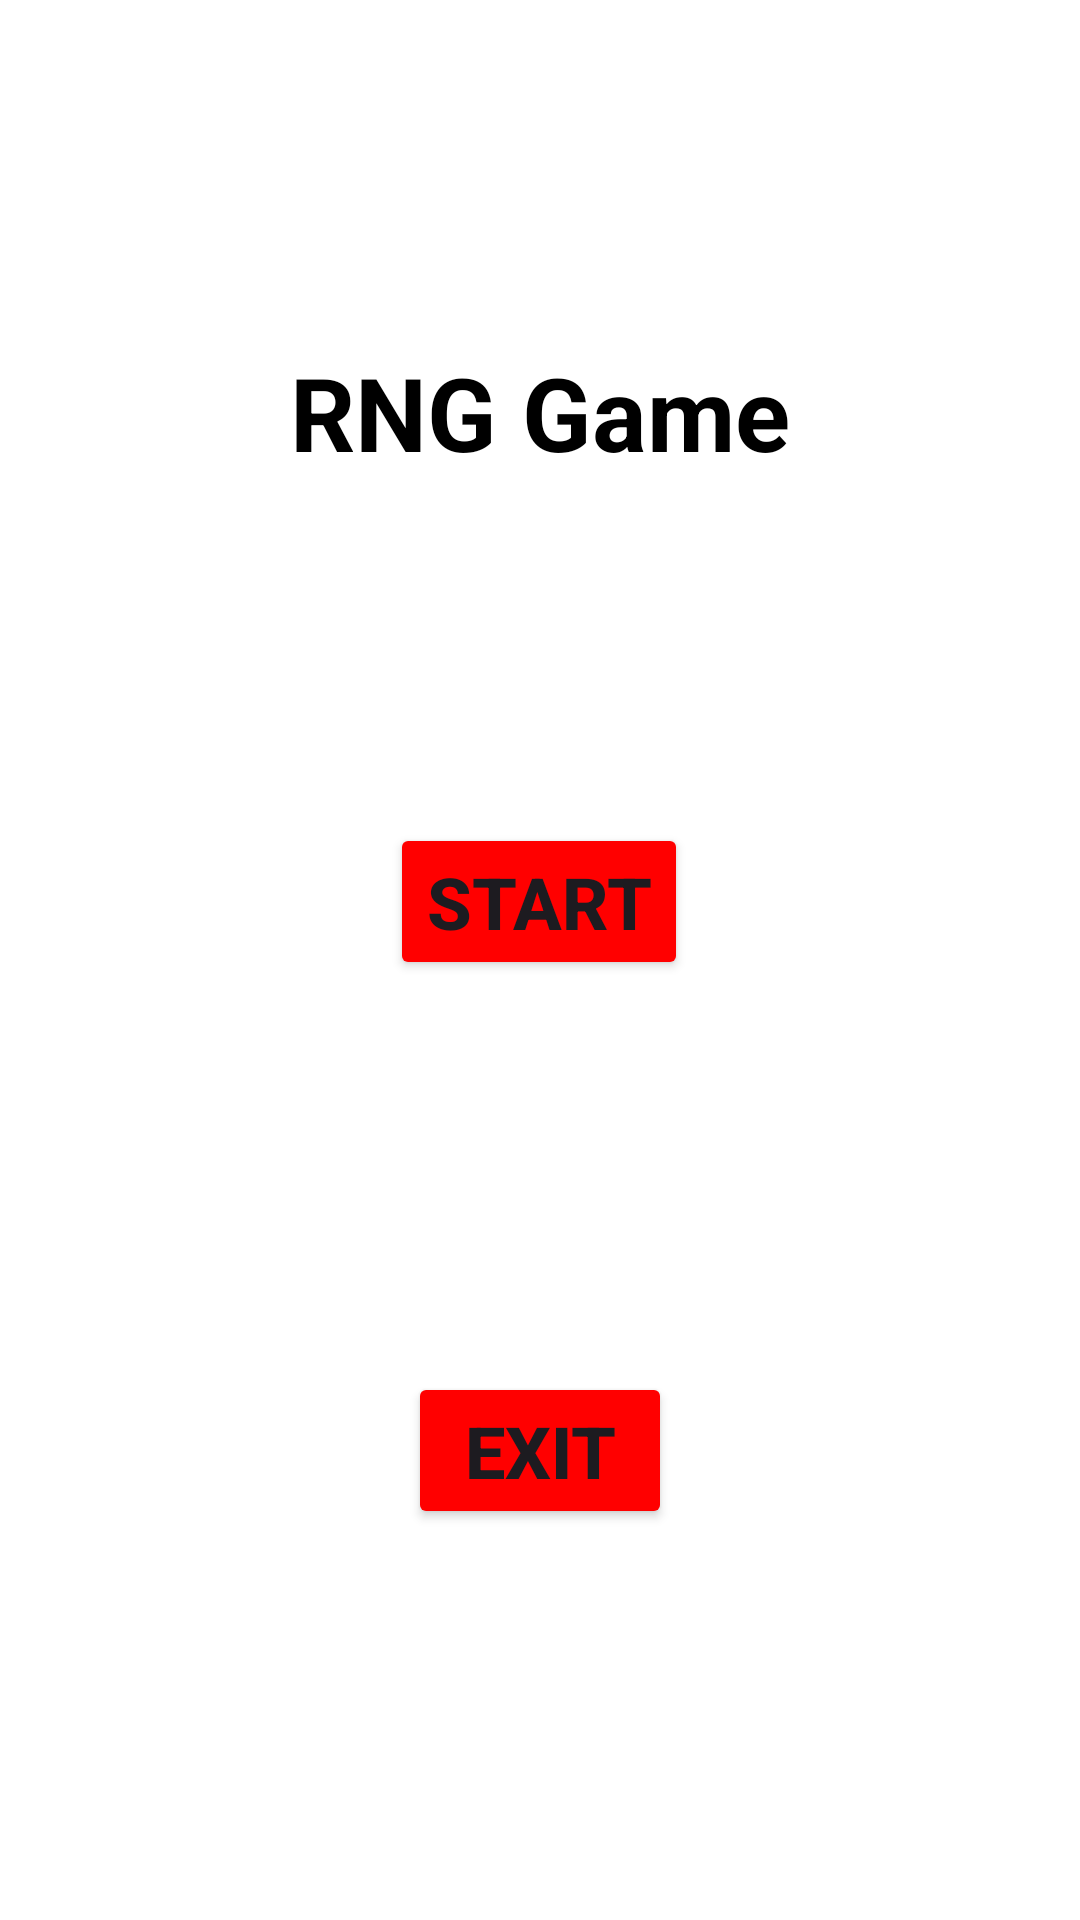

Here is an Android app screen rendered from its layout file. Give the layout XML and the strings, colors and styles it references.
<!-- AndroidManifest.xml: application theme Theme.RNG_Game -->
<!-- res/layout/activity_main.xml -->
<?xml version="1.0" encoding="utf-8"?>
<androidx.constraintlayout.widget.ConstraintLayout
    xmlns:android="http://schemas.android.com/apk/res/android"
    xmlns:app="http://schemas.android.com/apk/res-auto"
    xmlns:tools="http://schemas.android.com/tools"
    android:id="@+id/main"
    android:layout_width="match_parent"
    android:layout_height="match_parent"
    android:padding="16dp"
    android:background="@color/white"
    tools:context="rng_game.MainActivity">

    <TextView
        android:id="@+id/title"
        android:layout_width="wrap_content"
        android:layout_height="wrap_content"
        android:text="RNG Game"
        android:textAlignment="center"
        android:textSize="34sp"
        android:textStyle="bold"
        android:textColor="@color/black"
        app:layout_constraintTop_toTopOf="parent"
        app:layout_constraintStart_toStartOf="parent"
        app:layout_constraintEnd_toEndOf="parent"
        app:layout_constraintBottom_toTopOf="@+id/startButton"
        app:layout_constraintVertical_bias="0.1" />

    <Button
        android:id="@+id/startButton"
        android:layout_width="wrap_content"
        android:layout_height="wrap_content"
        android:layout_marginVertical="16dp"
        android:layout_marginTop="116dp"
        android:layout_marginBottom="268dp"
        android:backgroundTint="#FF0000"
        android:contentDescription="Start the game"
        android:onClick="onStartClick"
        android:text="START"
        android:textSize="24sp"
        android:textStyle="bold"
        app:layout_constraintBottom_toTopOf="@+id/exitButton"
        app:layout_constraintEnd_toEndOf="parent"
        app:layout_constraintHorizontal_bias="0.498"
        app:layout_constraintStart_toStartOf="parent"
        app:layout_constraintTop_toBottomOf="@id/title" />

    <Button
        android:id="@+id/exitButton"
        android:layout_width="wrap_content"
        android:layout_height="wrap_content"
        android:layout_marginVertical="16dp"
        android:layout_marginTop="101dp"
        android:layout_marginBottom="533dp"
        android:backgroundTint="#FF0000"
        android:contentDescription="Exit the application"
        android:onClick="onExitClick"
        android:text="EXIT"
        android:textSize="24sp"
        android:textStyle="bold"
        app:layout_constraintBottom_toBottomOf="parent"
        app:layout_constraintEnd_toEndOf="parent"
        app:layout_constraintStart_toStartOf="parent"
        app:layout_constraintTop_toBottomOf="@+id/startButton" />

</androidx.constraintlayout.widget.ConstraintLayout>
<!-- resources referenced by this layout -->
<resources>
  <style name="Theme.RNG_Game" parent="Base.Theme.RNG_Game" />
  <style name="Base.Theme.RNG_Game" parent="Theme.Material3.DayNight.NoActionBar">
          
          
      </style>
  <!-- not gathered from this repository: default colours our renderer supplied (Android Studio template values) -->
  <color name="black">#FF000000</color>
  <color name="white">#FFFFFFFF</color>
</resources>
